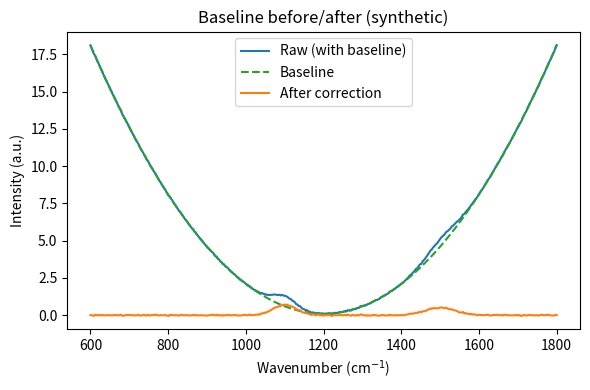

The matplotlib source for this figure: (Note: this script raises an exception after producing the figure.)
"""Generate a baseline before/after illustration.
Saves docs/assets/baseline_before_after.png.
"""
import numpy as np
import matplotlib.pyplot as plt

rng = np.random.default_rng(2)
wavenumbers = np.linspace(600, 1800, 400)
true_signal = (
    0.7 * np.exp(-0.5 * ((wavenumbers - 1100) / 30) ** 2)
    + 0.5 * np.exp(-0.5 * ((wavenumbers - 1500) / 40) ** 2)
)
baseline = 0.00005 * (wavenumbers - 1200) ** 2 + 0.1
noise = 0.02 * rng.normal(size=wavenumbers.size)
raw = true_signal + baseline + noise

# "Corrected" simply subtracts the known baseline for illustration
corrected = raw - baseline

fig, ax = plt.subplots(figsize=(6, 4))
ax.plot(wavenumbers, raw, label="Raw (with baseline)", color="C0")
ax.plot(wavenumbers, baseline, label="Baseline", color="C2", linestyle="--")
ax.plot(wavenumbers, corrected, label="After correction", color="C1")
ax.set_xlabel("Wavenumber (cm$^{-1}$)")
ax.set_ylabel("Intensity (a.u.)")
ax.set_title("Baseline before/after (synthetic)")
ax.legend()
fig.tight_layout()
fig.savefig("docs/assets/baseline_before_after.png", dpi=150)
plt.close(fig)
